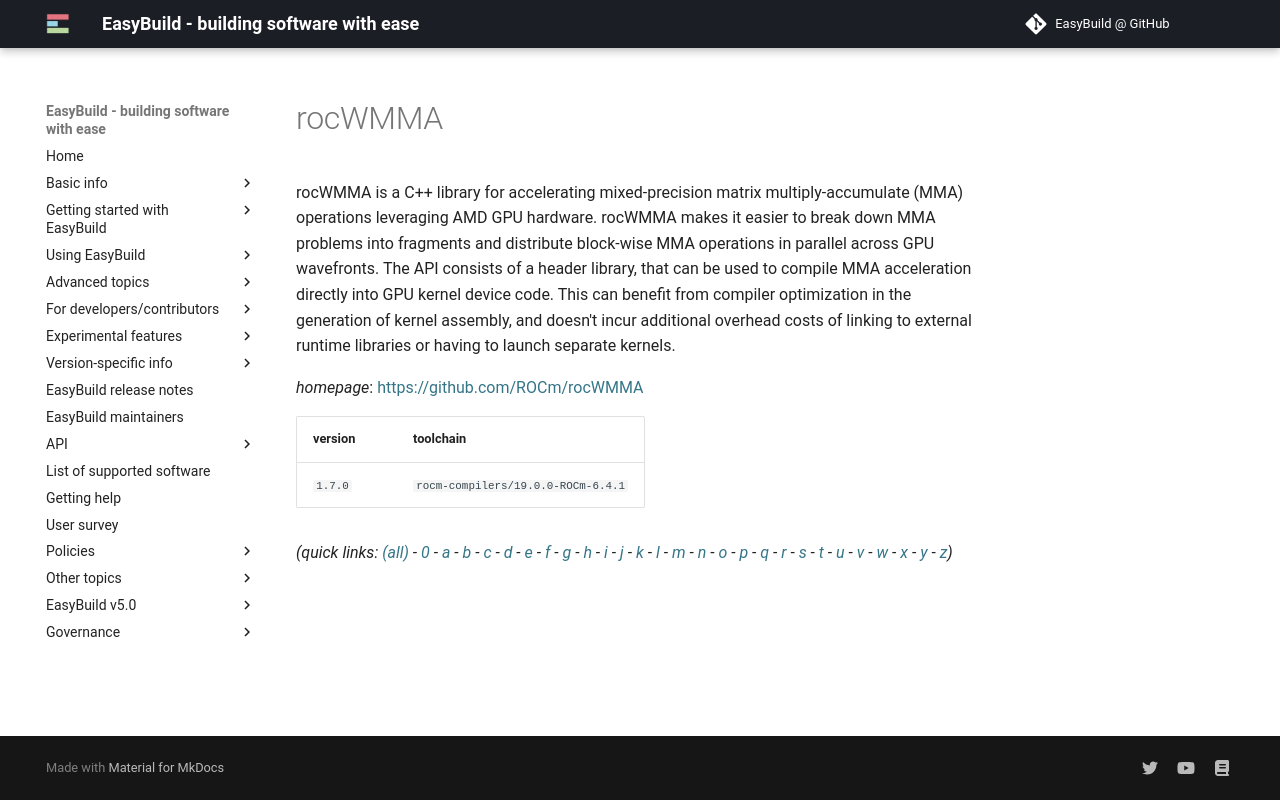

repository: easybuilders/easybuild-docs · page: version-specific/supported-software/r/rocWMMA/index.html · generator: mkdocs

---
search:
  boost: 0.5
---
# rocWMMA

rocWMMA is a C++ library for accelerating mixed-precision matrix multiply-accumulate (MMA) operations leveraging AMD GPU hardware. rocWMMA makes it easier to break down MMA problems into fragments and distribute block-wise MMA operations in parallel across GPU wavefronts. The API consists of a header library, that can be used to compile MMA acceleration directly into GPU kernel device code. This can benefit from compiler optimization in the generation of kernel assembly, and doesn't incur additional overhead costs of linking to external runtime libraries or having to launch separate kernels.

*homepage*: <https://github.com/ROCm/rocWMMA>

version | toolchain
--------|----------
``1.7.0`` | ``rocm-compilers/19.0.0-ROCm-6.4.1``


*(quick links: [(all)](../index.md) - [0](../0/index.md) - [a](../a/index.md) - [b](../b/index.md) - [c](../c/index.md) - [d](../d/index.md) - [e](../e/index.md) - [f](../f/index.md) - [g](../g/index.md) - [h](../h/index.md) - [i](../i/index.md) - [j](../j/index.md) - [k](../k/index.md) - [l](../l/index.md) - [m](../m/index.md) - [n](../n/index.md) - [o](../o/index.md) - [p](../p/index.md) - [q](../q/index.md) - [r](../r/index.md) - [s](../s/index.md) - [t](../t/index.md) - [u](../u/index.md) - [v](../v/index.md) - [w](../w/index.md) - [x](../x/index.md) - [y](../y/index.md) - [z](../z/index.md))*
